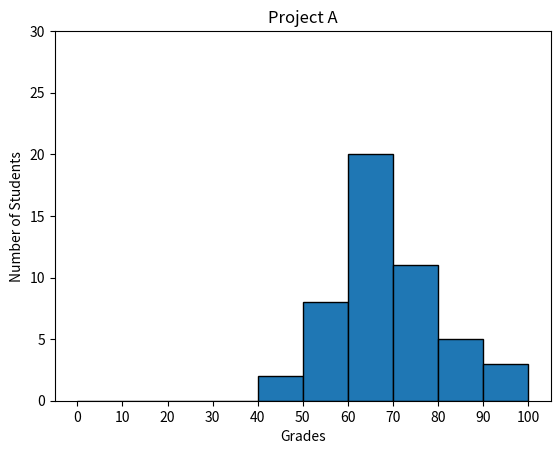

Generate this figure with matplotlib:
#!/usr/bin/env python3
import numpy as np
import matplotlib.pyplot as plt

np.random.seed(5)
student_grades = np.random.normal(68, 15, 50)

plt.hist(student_grades, bins=range(0, 101, 10), edgecolor='black')
plt.xlabel('Grades')
plt.ylabel('Number of Students')
plt.title('Project A')
plt.xticks(range(0, 101, 10))
plt.ylim(0, 30)
plt.show()
